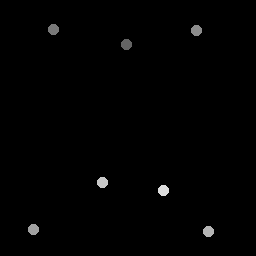

Values plotted in this chart, from the file beside it:
127.25, 45
53.75, 30.25
197, 30.75
34, 230
209, 232
103, 183
164, 191
